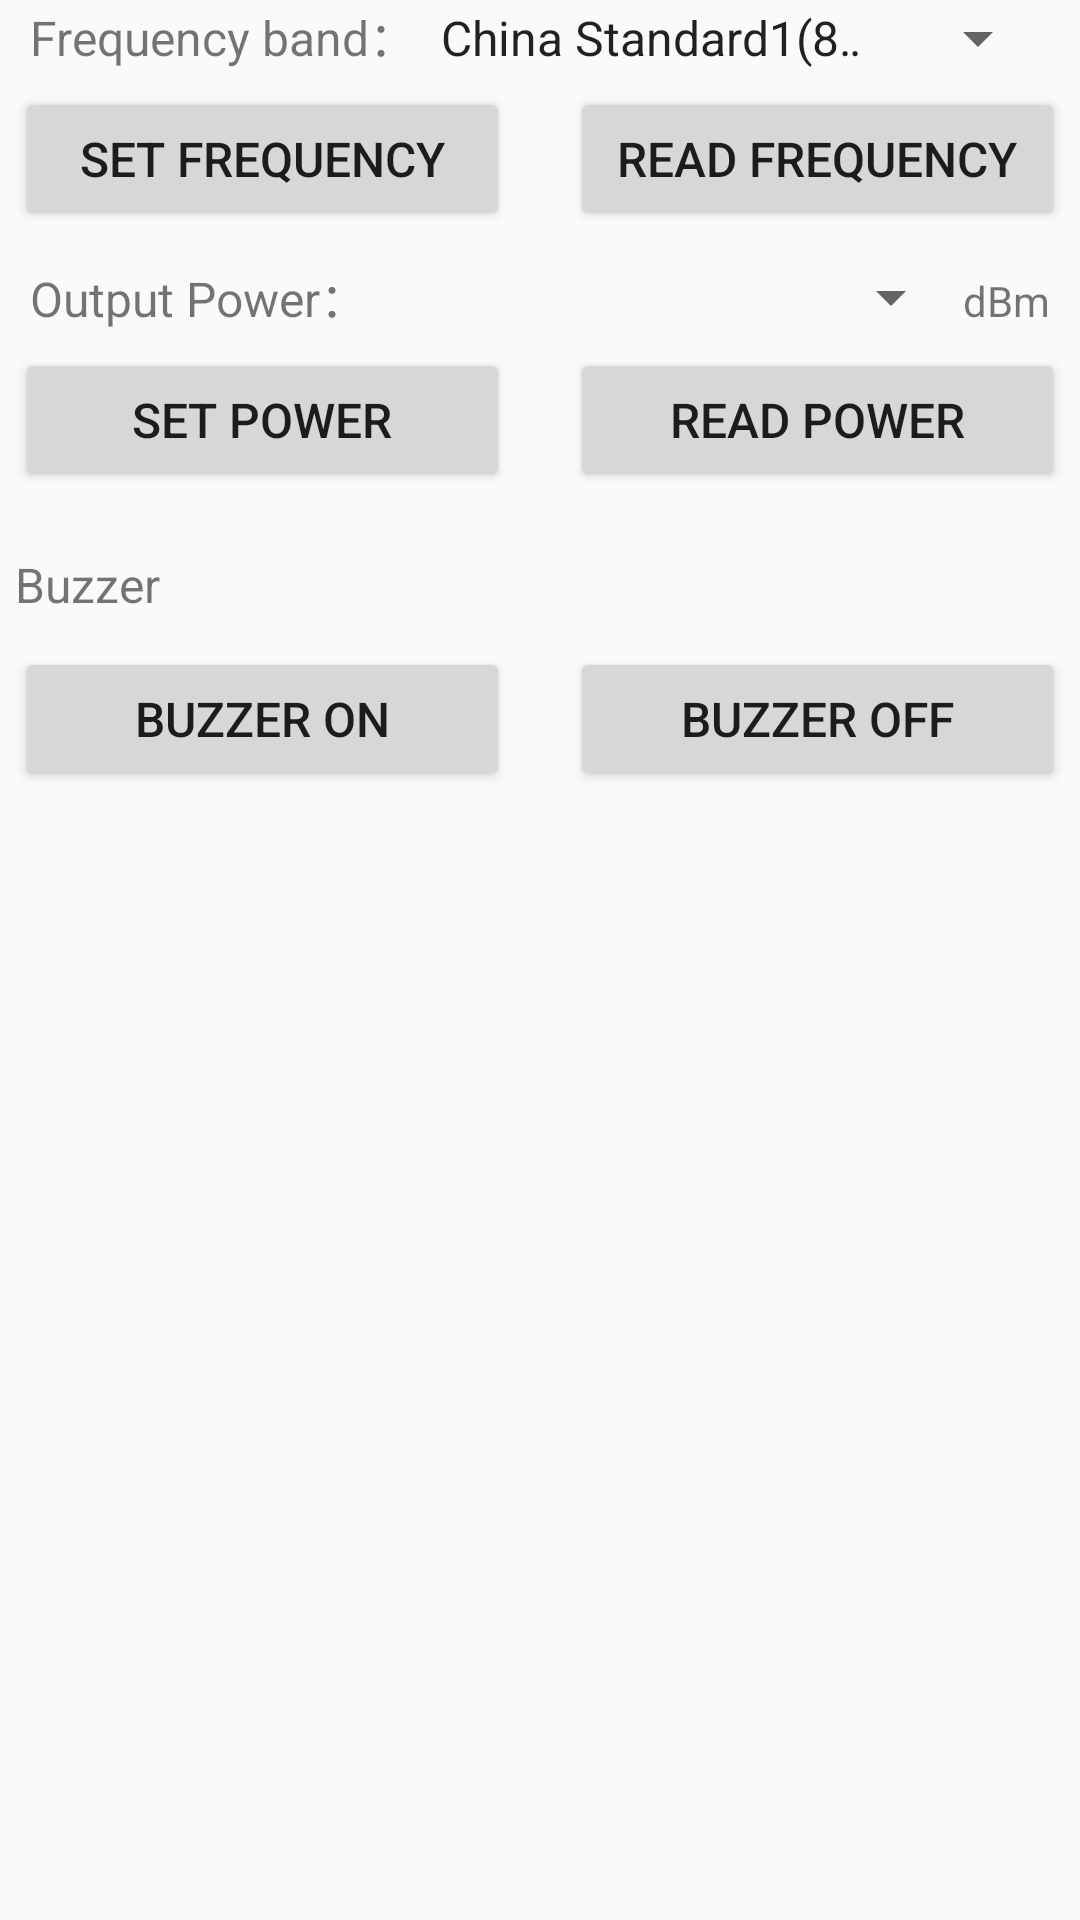

This screen was rendered from an Android layout file. Write that file and the resources it references.
<!-- AndroidManifest.xml: application theme AppTheme -->
<!-- res/layout/fragment_uhfset.xml -->
<FrameLayout xmlns:android="http://schemas.android.com/apk/res/android"
    xmlns:tools="http://schemas.android.com/tools"
    android:layout_width="match_parent"
    android:layout_height="match_parent"
    tools:context="com.example.uhf_bt.fragment.UHFSetFragment">

    <ScrollView
        android:layout_width="fill_parent"
        android:layout_height="fill_parent"
        android:scrollbars="none">

        <LinearLayout
            android:layout_width="fill_parent"
            android:layout_height="wrap_content"
            android:orientation="vertical">

            <LinearLayout
                android:layout_width="fill_parent"
                android:layout_height="wrap_content"
                android:paddingLeft="10dp"
                android:paddingRight="10dp">

                <TextView
                    android:layout_width="wrap_content"
                    android:layout_height="wrap_content"
                    android:text="@string/tvFrequencyBand"
                    android:textSize="16sp" />

                <Spinner
                    android:id="@+id/SpinnerMode"
                    android:layout_width="fill_parent"
                    android:layout_height="wrap_content"
                    android:entries="@array/arrayMode"
                    android:gravity="center_horizontal" />
            </LinearLayout>

            <LinearLayout
                android:layout_width="fill_parent"
                android:layout_height="wrap_content"
                android:padding="5dp">

                <Button
                    android:id="@+id/BtSetFre"
                    android:layout_width="0dip"
                    android:layout_height="wrap_content"
                    android:layout_weight="1"
                    android:text="@string/btSetFre"
                    android:textSize="16sp" />

                <Button
                    android:id="@+id/BtGetFre"
                    android:layout_width="0dip"
                    android:layout_height="wrap_content"
                    android:layout_marginLeft="20dp"
                    android:layout_weight="1"
                    android:text="@string/btGetFre"
                    android:textSize="16sp" />
            </LinearLayout>

            <RadioGroup
                android:layout_width="match_parent"
                android:layout_height="wrap_content"
                android:orientation="horizontal"
                android:paddingLeft="10dp"
                android:paddingRight="10dp"
                android:visibility="gone">

                <RadioButton
                    android:id="@+id/rbUsHop"
                    android:layout_width="wrap_content"
                    android:layout_height="wrap_content"
                    android:layout_weight="1"
                    android:checked="true"
                    android:text="@string/title_us_hop" />

                <RadioButton
                    android:id="@+id/rbBRA"
                    android:layout_width="wrap_content"
                    android:layout_height="wrap_content"
                    android:layout_weight="1"
                    android:text="@string/title_BRA_hop" />

                <RadioButton
                    android:id="@+id/rbOtherHop"
                    android:layout_width="wrap_content"
                    android:layout_height="wrap_content"
                    android:layout_weight="1"
                    android:text="@string/title_other_hop" />
            </RadioGroup>

            <LinearLayout
                android:layout_width="fill_parent"
                android:layout_height="wrap_content"
                android:paddingLeft="10dp"
                android:paddingRight="10dp"
                android:visibility="gone">

                <TextView
                    android:layout_width="wrap_content"
                    android:layout_height="wrap_content"
                    android:text="@string/tvFreHop" />

                <Spinner
                    android:id="@+id/spFreHop"
                    android:layout_width="fill_parent"
                    android:layout_height="wrap_content"
                    android:entries="@array/arrayFreHop" />
            </LinearLayout>

            <LinearLayout
                android:layout_width="fill_parent"
                android:layout_height="wrap_content"
                android:paddingLeft="5dp"
                android:paddingRight="5dp"
                android:visibility="gone">

                <Button
                    android:id="@+id/btnSetFreHop"
                    android:layout_width="0dip"
                    android:layout_height="wrap_content"
                    android:layout_weight="1"
                    android:text="@string/btSetFreHop" />
            </LinearLayout>

            <LinearLayout
                android:layout_width="fill_parent"
                android:layout_height="wrap_content"
                android:layout_marginTop="5dp"
                android:paddingLeft="10dp"
                android:paddingRight="10dp">

                <TextView
                    android:layout_width="wrap_content"
                    android:layout_height="wrap_content"
                    android:text="@string/uhf_title_power"
                    android:textSize="16sp" />

                <Spinner
                    android:id="@+id/spPower"
                    android:layout_width="wrap_content"
                    android:layout_height="wrap_content"
                    android:layout_weight="1"
                    android:gravity="center_horizontal" />

                <TextView
                    android:layout_width="wrap_content"
                    android:layout_height="wrap_content"
                    android:text="@string/uhf_title_dbm" />
            </LinearLayout>

            <LinearLayout
                android:layout_width="fill_parent"
                android:layout_height="wrap_content"
                android:padding="5dp">

                <Button
                    android:id="@+id/btnSetPower"
                    android:layout_width="0dip"
                    android:layout_height="wrap_content"
                    android:layout_weight="1"
                    android:text="@string/uhf_btn_setpower"
                    android:textSize="16sp" />

                <Button
                    android:id="@+id/btnGetPower"
                    android:layout_width="0dip"
                    android:layout_height="wrap_content"
                    android:layout_marginLeft="20dp"
                    android:layout_weight="1"
                    android:text="@string/uhf_btn_getpower"
                    android:textSize="16sp" />
            </LinearLayout>

            <TextView
                android:layout_width="wrap_content"
                android:layout_height="wrap_content"
                android:layout_marginTop="10dp"
                android:padding="5dp"
                android:text="@string/title_buzzer"
                android:textSize="16sp" />

            <LinearLayout
                android:layout_width="fill_parent"
                android:layout_height="wrap_content"
                android:padding="5dp">

                <Button
                    android:id="@+id/btnbeepOpen"
                    android:layout_width="0dip"
                    android:layout_height="wrap_content"
                    android:layout_weight="1"
                    android:text="@string/title_buzzer_open"
                    android:textSize="16sp" />

                <Button
                    android:id="@+id/btnbeepClose"
                    android:layout_width="0dip"
                    android:layout_height="wrap_content"
                    android:layout_marginLeft="20dp"
                    android:layout_weight="1"
                    android:text="@string/title_buzzer_close"
                    android:textSize="16sp" />
            </LinearLayout>
        </LinearLayout>
    </ScrollView>
</FrameLayout>
<!-- resources referenced by this layout -->
<resources>
  <string-array name="arrayFreHop" translatable="false">
          <item>865.700</item>
          <item>866.300</item>
          <item>866.900</item>
          <item>867.500</item>
          <item>920.625</item>
          <item>920.875</item>
          <item>921.125</item>
          <item>921.375</item>
          <item>921.625</item>
          <item>921.875</item>
          <item>922.125</item>
          <item>922.375</item>
          <item>922.625</item>
          <item>922.875</item>
          <item>923.125</item>
          <item>923.375</item>
          <item>923.625</item>
          <item>923.875</item>
          <item>924.125</item>
          <item>924.375</item>
      </string-array>
  <string-array name="arrayMode">
          <item>China Standard1(840~845MHz)</item>
          <item>China Standard2(920~925MHz)</item>
          <item>Europe Standard(865~868MHz)</item>
          <item>USA(902-928MHz)</item>
          <item>Korea(917~923MHz)</item>
          <item>Japan(952~953MHz)</item>
      </string-array>
  <string name="btGetFre">Read Frequency</string>
  <string name="btSetFre">Set Frequency</string>
  <string name="btSetFreHop">Set FreHop</string>
  <string name="title_BRA_hop">BRA</string>
  <string name="title_buzzer">Buzzer</string>
  <string name="title_buzzer_close">Buzzer Off</string>
  <string name="title_buzzer_open">Buzzer On</string>
  <string name="title_other_hop">Other</string>
  <string name="title_us_hop">US</string>
  <string name="tvFreHop">Hop：</string>
  <string name="tvFrequencyBand">Frequency band：</string>
  <string name="uhf_btn_getpower">Read Power</string>
  <string name="uhf_btn_setpower">Set Power</string>
  <string name="uhf_title_dbm">dBm</string>
  <string name="uhf_title_power">Output Power：</string>
  <style name="AppTheme" parent="Theme.AppCompat.Light.DarkActionBar">
          <item name="colorPrimary">@color/colorPrimary</item>
          <item name="colorPrimaryDark">@color/colorPrimaryDark</item>
          <item name="colorAccent">@color/colorAccent</item>
      </style>
  <color name="colorPrimary">#3F51B5</color>
  <color name="colorPrimaryDark">#303F9F</color>
  <color name="colorAccent">#FF4081</color>
</resources>
